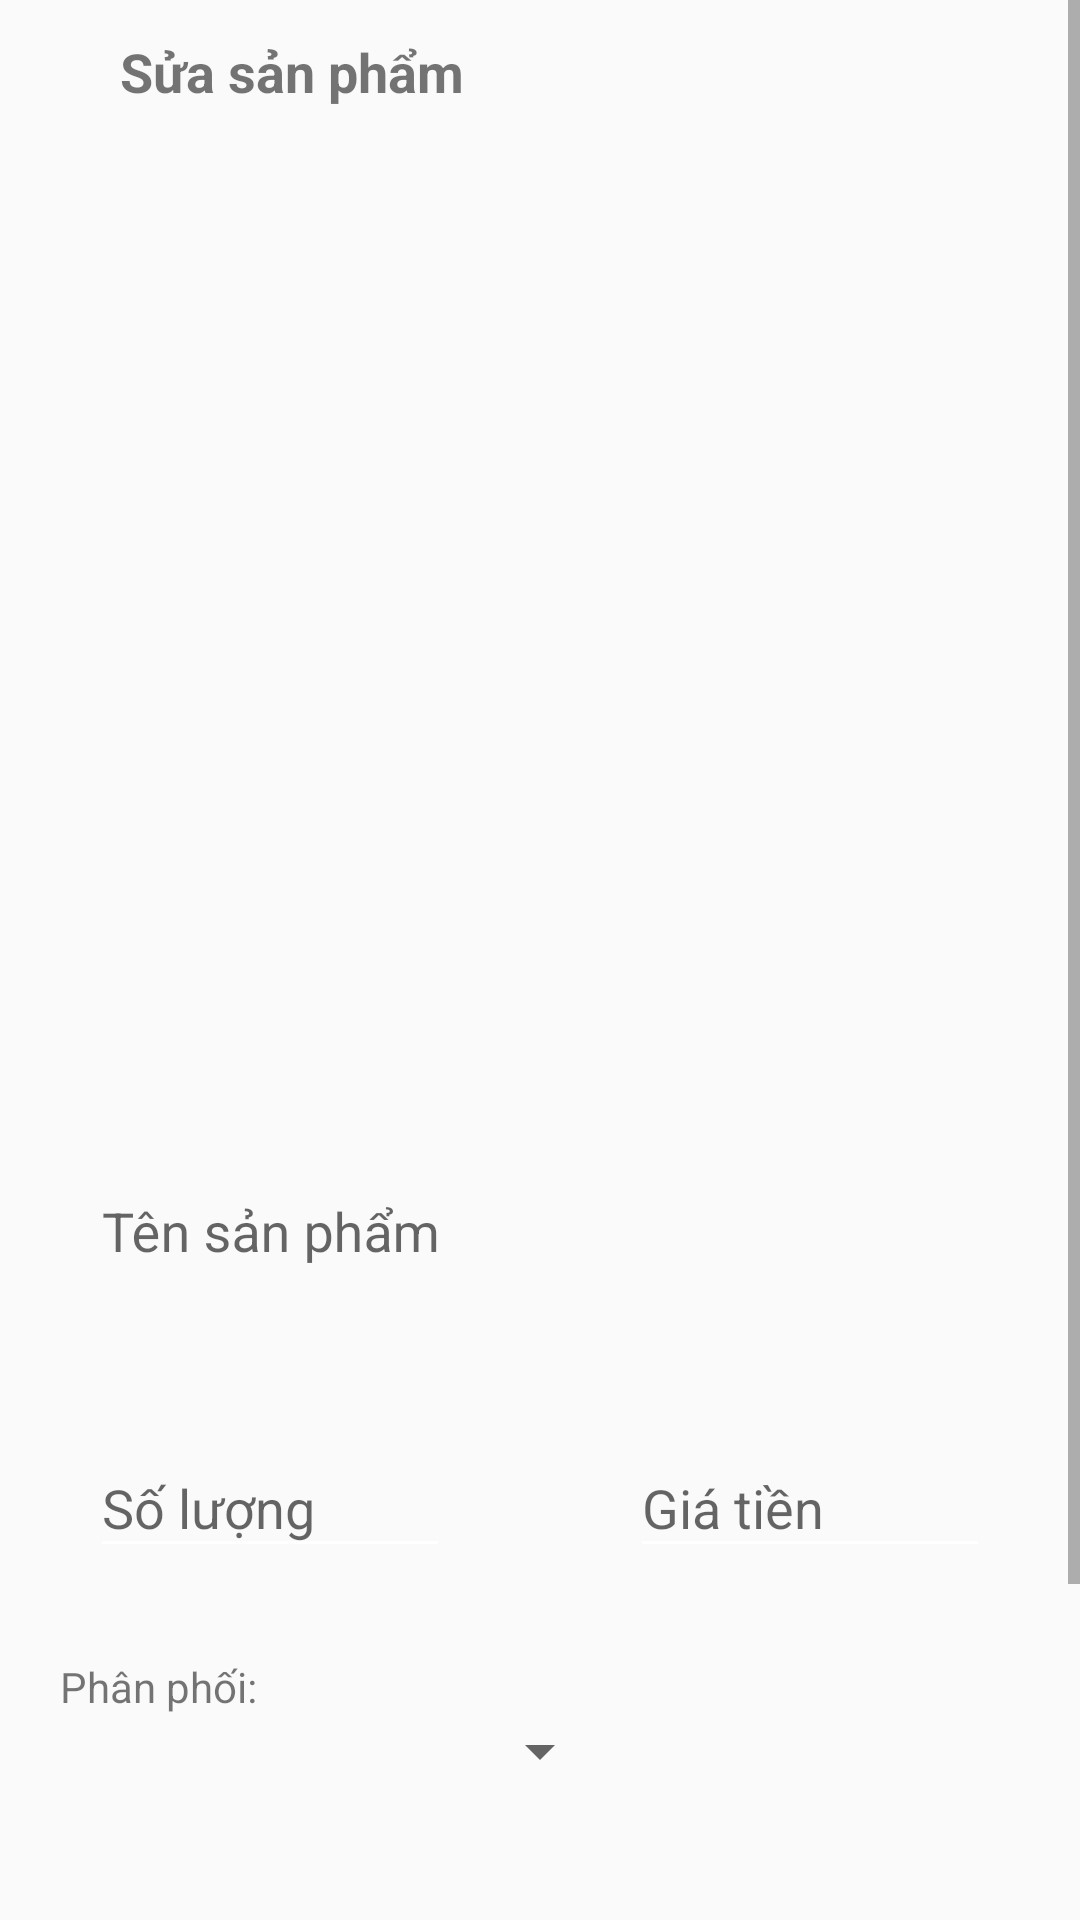

This screen was rendered from an Android layout file. Write that file and the resources it references.
<!-- AndroidManifest.xml: application theme Theme.Assignment_ph43678 -->
<!-- res/layout/activity_update_fruit.xml -->
<?xml version="1.0" encoding="utf-8"?>
<ScrollView xmlns:android="http://schemas.android.com/apk/res/android"
    xmlns:app="http://schemas.android.com/apk/res-auto"
    xmlns:tools="http://schemas.android.com/tools"
    android:id="@+id/main"
    android:layout_width="match_parent"
    android:layout_height="match_parent"
    tools:context=".view.RegisterActivity"

    >

    <LinearLayout
        android:layout_width="match_parent"
        android:layout_height="match_parent"
        android:gravity="center_horizontal"
        android:orientation="vertical">

        <RelativeLayout
            android:id="@+id/toolbar"
            android:layout_width="match_parent"
            android:layout_height="@android:dimen/app_icon_size"
            android:gravity="start|center_vertical"

            >

            <ImageView
                android:id="@+id/btn_back"
                android:layout_width="wrap_content"
                android:layout_height="wrap_content"
                android:layout_marginStart="20dp"
                android:src="@drawable/baseline_arrow_back_ios_24"

                />

            <TextView
                android:layout_width="wrap_content"
                android:layout_height="wrap_content"
                android:layout_marginStart="20dp"
                android:layout_toRightOf="@id/btn_back"
                android:text="Sửa sản phẩm"
                android:textSize="18sp"
                android:textStyle="bold" />
        </RelativeLayout>

        <ImageView
            android:id="@+id/avatar"
            android:layout_width="300dp"
            android:background="@drawable/custom_edtext"
            android:layout_height="300dp"
/>
        <com.google.android.material.textfield.TextInputLayout
            android:layout_width="match_parent"
            android:layout_height="wrap_content"
            android:layout_marginHorizontal="20dp"
            android:layout_marginTop="20dp"
            android:background="@drawable/custom_edtext"
            android:hint="Tên sản phẩm"
            android:padding="10dp"
            app:hintAnimationEnabled="true">

            <com.google.android.material.textfield.TextInputEditText
                android:id="@+id/ed_name"
                android:layout_width="match_parent"
                android:layout_height="wrap_content"
                android:backgroundTint="#00000000" />
        </com.google.android.material.textfield.TextInputLayout>

        <LinearLayout
            android:layout_width="match_parent"
            android:layout_height="wrap_content"
            android:orientation="horizontal">

            <com.google.android.material.textfield.TextInputLayout
                android:layout_width="0dp"
                android:layout_height="wrap_content"
                android:layout_marginHorizontal="20dp"
                android:layout_marginTop="20dp"
                android:layout_weight="1"
                android:background="@drawable/custom_edtext"
                android:hint="Số lượng"
                android:padding="10dp"
                app:hintAnimationEnabled="true">

                <com.google.android.material.textfield.TextInputEditText
                    android:id="@+id/ed_quantity"
                    android:inputType="numberSigned"
                    android:layout_width="match_parent"
                    android:layout_height="wrap_content"
                    android:backgroundTint="@color/white" />
            </com.google.android.material.textfield.TextInputLayout>

            <com.google.android.material.textfield.TextInputLayout
                android:layout_width="0dp"
                android:layout_height="wrap_content"
                android:layout_marginHorizontal="20dp"
                android:layout_marginTop="20dp"
                android:layout_weight="1"
                android:background="@drawable/custom_edtext"
                android:hint="Giá tiền"
                android:padding="10dp"
                app:hintAnimationEnabled="true">

                <com.google.android.material.textfield.TextInputEditText
                    android:id="@+id/ed_price"
                    android:inputType="numberDecimal"
                    android:layout_width="match_parent"
                    android:layout_height="wrap_content"
                    android:backgroundTint="@color/white" />
            </com.google.android.material.textfield.TextInputLayout>
        </LinearLayout>


        <TextView
            android:layout_width="wrap_content"
            android:layout_height="wrap_content"
            android:layout_gravity="start"
            android:layout_marginStart="20dp"
            android:layout_marginTop="20dp"
            android:text="Phân phối:" />

        <Spinner
            android:id="@+id/sp_distributor"
            android:layout_width="wrap_content"
            android:layout_height="wrap_content"
            android:layout_marginHorizontal="20dp" />

        <com.google.android.material.textfield.TextInputLayout
            android:layout_width="match_parent"
            android:layout_height="wrap_content"
            android:layout_marginHorizontal="20dp"
            android:layout_marginTop="20dp"
            android:background="@drawable/custom_edtext"
            android:hint="Mô tả"
            android:padding="10dp"
            app:hintAnimationEnabled="true">

            <com.google.android.material.textfield.TextInputEditText
                android:id="@+id/ed_description"
                android:layout_width="match_parent"
                android:layout_height="wrap_content"
                android:backgroundTint="@color/white" />
        </com.google.android.material.textfield.TextInputLayout>


        <Button
            android:id="@+id/btn_register"
            android:layout_width="wrap_content"
            android:layout_height="wrap_content"
            android:layout_marginTop="20dp"
            android:background="@drawable/button_"
            android:textAllCaps="false"
            android:layout_marginBottom="20dp"
            android:text="Sửa" />


    </LinearLayout>

</ScrollView>
<!-- resources referenced by this layout -->
<resources>
  <!-- drawable button_ (drawable) -->
  <?xml version="1.0" encoding="utf-8"?>
  <shape xmlns:android="http://schemas.android.com/apk/res/android">
  <solid
      android:color="#00E2FF"/>
      <corners
          android:radius="5dp"
          />
      <stroke
          android:width="1dp"/>
  </shape>
  <style name="Theme.Assignment_ph43678" parent="Base.Theme.Assignment_ph43678" />
  <style name="Base.Theme.Assignment_ph43678" parent="Theme.MaterialComponents.DayNight.NoActionBar.Bridge">
          
          
      </style>
  <!-- not gathered from this repository: default colours our renderer supplied (Android Studio template values) -->
  <color name="white">#FFFFFFFF</color>
</resources>
